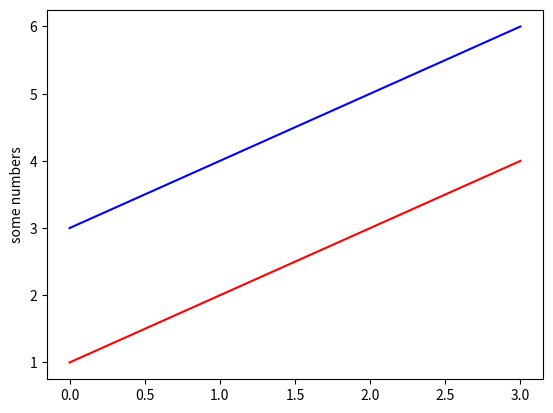

The matplotlib source for this figure:
import matplotlib.pyplot as plt
plt.plot([1, 2, 3, 4],color ='r')
plt.plot([3, 4, 5, 6], color ='b')
plt.ylabel('some numbers')
plt.show()
def aa():
    return 0